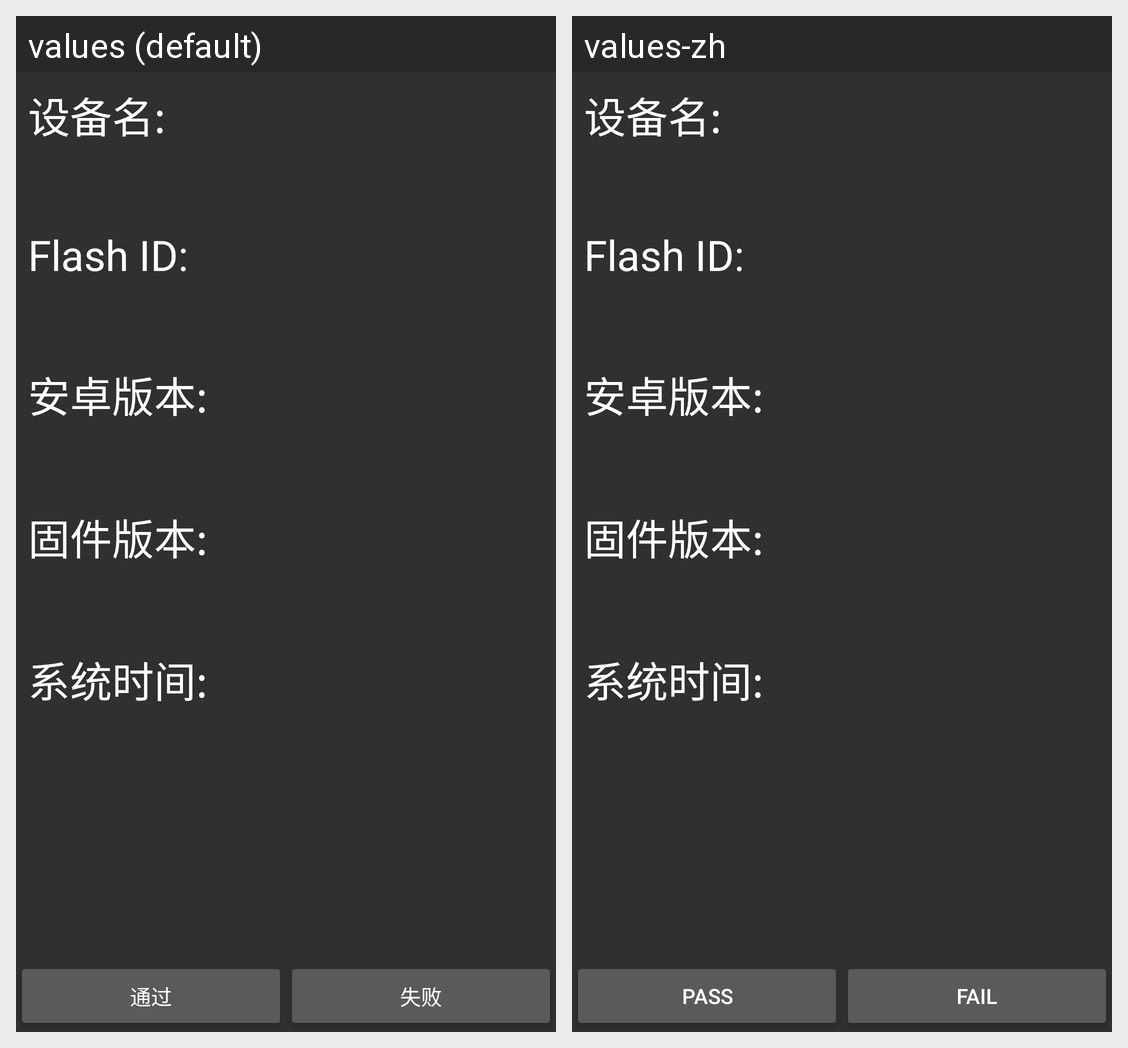

Locale-by-locale string values for the Android screen shown in this grid:
Android screen res/layout/activity_system_version_test.xml rendered under 2 locales, left to right: values (default), values-zh. Device: Nexus 5 (rendered at 1080×1920; each locale shown at half size, 540×960, under a caption strip naming it); theme AppTheme.
Strings drawn on this screen, with the default value and each locale's value (text and hints the layout hard-codes, and strings that could not be matched under every locale, appear in the picture but are not listed):

system_test_device_name
  values: 设备名:
  values-zh: 设备名:  [not translated; the default value is used]

system_test_flash_id
  values: Flash ID:
  values-zh: Flash ID:  [not translated; the default value is used]

system_test_android_version
  values: 安卓版本:
  values-zh: 安卓版本:  [not translated; the default value is used]

system_test_gujian_version
  values: 固件版本:
  values-zh: 固件版本:  [not translated; the default value is used]

system_test_xitong_time
  values: 系统时间:
  values-zh: 系统时间:  [not translated; the default value is used]

pass
  values: 通过
  values-zh: Pass

fail
  values: 失败
  values-zh: Fail
